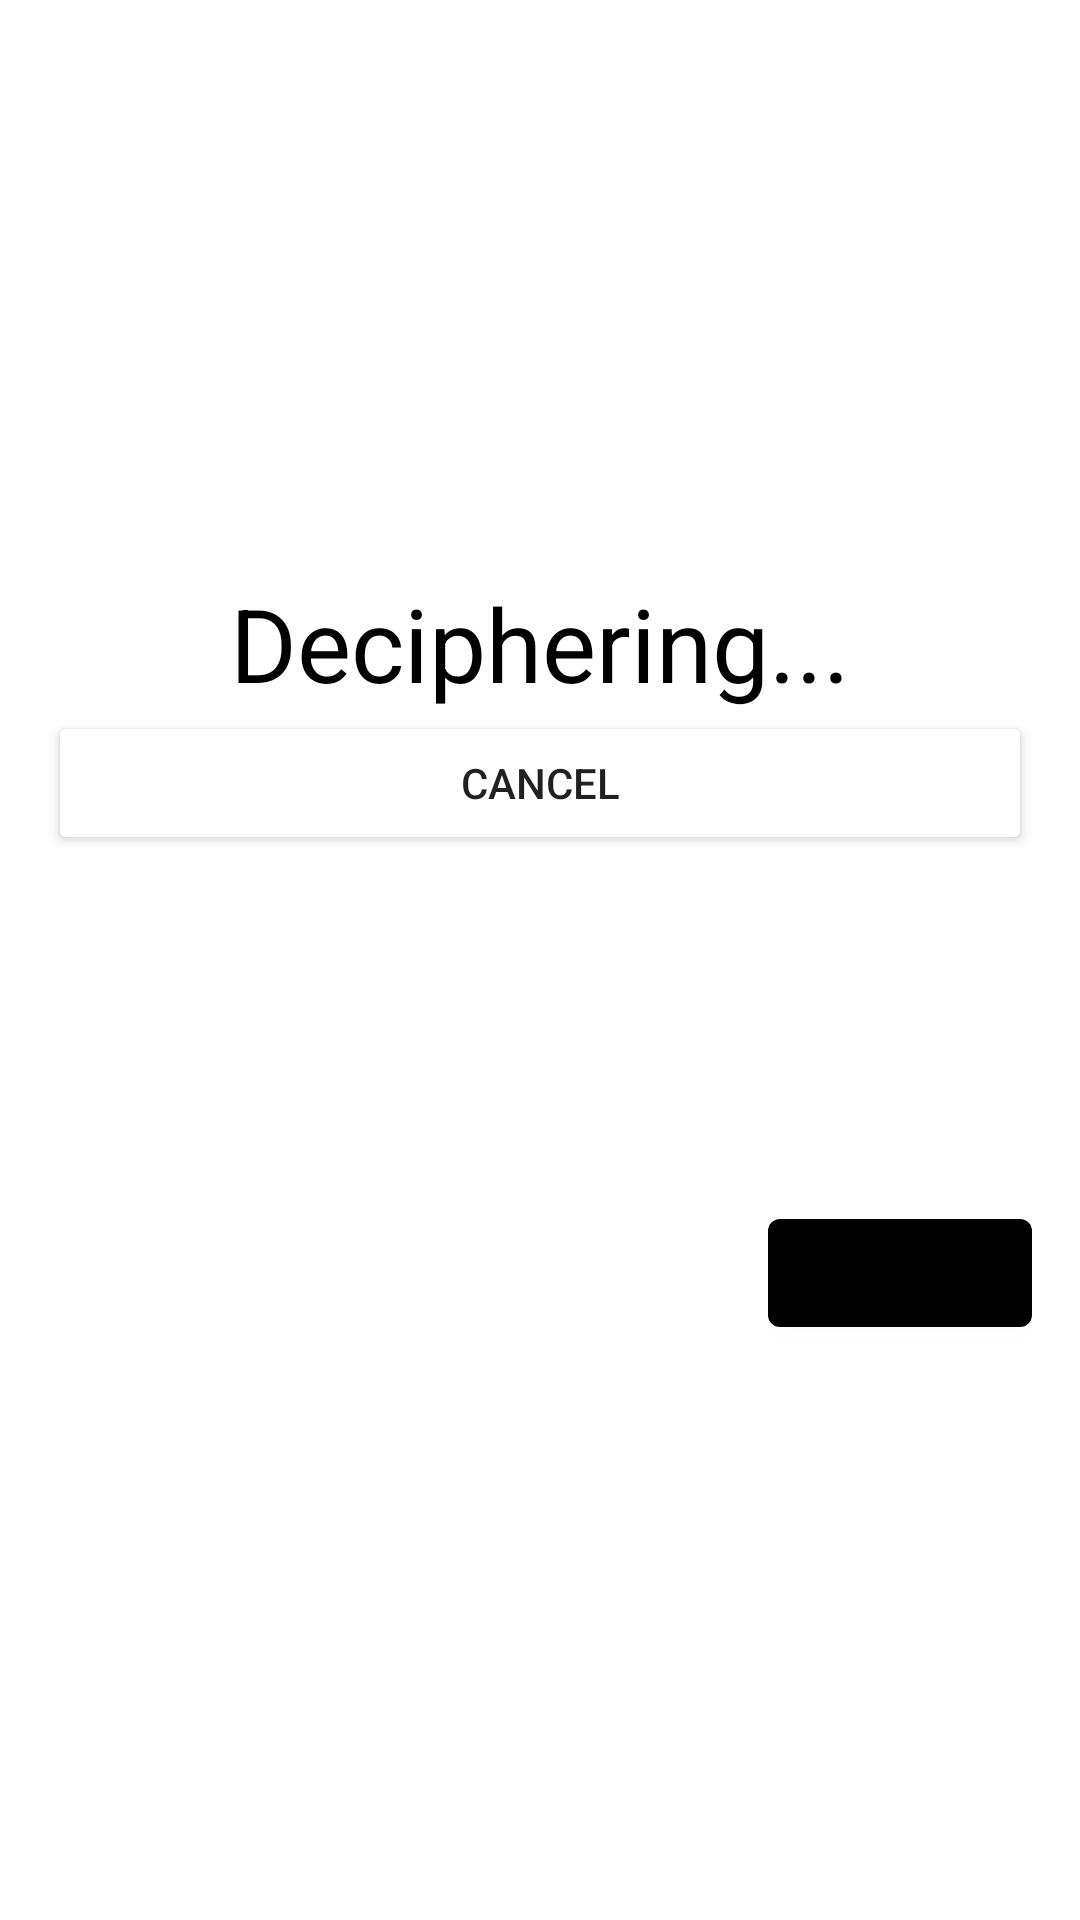

Produce the Android XML layout that renders to this screen, including the resource entries it uses.
<!-- AndroidManifest.xml: application theme Theme.NOTHING2LOSE -->
<!-- res/layout/decipher.xml -->
<?xml version="1.0" encoding="utf-8"?>
<LinearLayout xmlns:android="http://schemas.android.com/apk/res/android"
    xmlns:app="http://schemas.android.com/apk/res-auto"
    android:layout_width="match_parent"
    android:layout_height="match_parent"
    android:gravity="center"
    android:orientation="vertical"
    android:padding="16dp">


    <TextView
        android:id="@+id/titleText"
        android:layout_width="wrap_content"
        android:layout_height="wrap_content"
        android:layout_gravity="center_horizontal"
        android:text="Deciphering..."
        android:textColor="@color/black"
        android:textSize="34sp" />

    <Button
        android:id="@+id/cancel_button"
        android:layout_width="match_parent"
        android:layout_height="wrap_content"
        android:backgroundTint="@color/gray"
        android:onClick="Cancel"
        android:text="Cancel" />

    <TextView
        android:id="@+id/congratulations"
        android:layout_width="wrap_content"
        android:layout_height="wrap_content"
        android:layout_gravity="center_horizontal"
        android:text="congratulations"
        android:textColor="#00FF00"
        android:textSize="34sp"
        android:visibility="invisible" />

    <com.google.android.material.button.MaterialButton
        android:id="@+id/logoutButton"
        android:layout_width="wrap_content"
        android:layout_height="wrap_content"
        android:layout_marginTop="70sp"
        android:textAllCaps="true"
        app:backgroundTint="@color/gray"
        app:icon="@drawable/icon_logout"
        app:iconGravity="textStart"
        android:layout_gravity="end|bottom"
        android:onClick="onLogoutClicked"/>

</LinearLayout>
<!-- resources referenced by this layout -->
<resources>
  <color name="black">#FF000000</color>
  <style name="Theme.NOTHING2LOSE" parent="Theme.MaterialComponents.DayNight.DarkActionBar">
          
          <item name="colorPrimary">@color/purple_500</item>
          <item name="colorPrimaryVariant">@color/purple_700</item>
          <item name="colorOnPrimary">@color/white</item>
          
          <item name="colorSecondary">@color/teal_200</item>
          <item name="colorSecondaryVariant">@color/teal_700</item>
          <item name="colorOnSecondary">@color/black</item>
          
          <item name="android:statusBarColor">?attr/colorPrimaryVariant</item>
          
      </style>
  <color name="purple_500">#FF6200EE</color>
  <color name="purple_700">#FF3700B3</color>
  <color name="white">#FFFFFFFF</color>
  <color name="teal_200">#FF03DAC5</color>
  <color name="teal_700">#FF018786</color>
</resources>
